Run: headless pygame with SDL's dummy video driver; simulated clock (each Clock.tick advances the game by its frame time, no real sleeping); random seed 0; keys injected as events and as key.get_pressed() state; no mouse input.
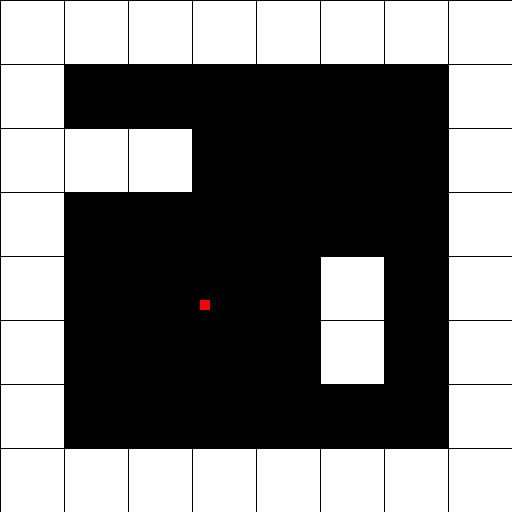
Frame 1 of 4 · flips 1–60 · no input
Frame 2 of 4 · flips 61–180 · tapped SPACE, RETURN · held RIGHT (→), D · screen unchanged from frame 1, image omitted
Frame 3 of 4 · flips 181–300 · held DOWN (↓), S · screen unchanged from frame 2, image omitted
Frame 4 of 4 · flips 301–420 · held LEFT (←), A, UP (↑), W · screen unchanged from frame 3, image omitted

The pygame program that drew these frames:

import pygame

pygame.init()

PLAYER_COLOR = (255, 0, 0) # red
MAP_COLOR = (255, 255, 255) # white
BG_COLOR = (0, 0, 0) # black

SCREEN_DIM = SCREEN_WIDTH, SCREEN_HEIGHT = 512, 512
screen = pygame.display.set_mode(SCREEN_DIM)

map = [
    ['1','1','1','1','1','1','1','1'],
    ['1','0','0','0','0','0','0','1'],
    ['1','1','1','0','0','0','0','1'],
    ['1','0','0','0','0','0','0','1'],
    ['1','0','0','0','0','1','0','1'],
    ['1','0','0','0','0','1','0','1'],
    ['1','0','0','0','0','0','0','1'],
    ['1','1','1','1','1','1','1','1'],
]
map_width, map_height = len(map[0]), len(map)
mso = 1 # map square offset

def drawMap():
    square_width = SCREEN_WIDTH // map_width
    square_height = SCREEN_HEIGHT // map_height
    for h in range(map_height):
        for w in range(map_width):
            if map[h][w] == '1':
                startx = w * square_height
                starty = h * square_width
                pygame.draw.rect(screen, MAP_COLOR, (startx+mso, starty+mso, square_width-mso, square_height-mso))

def drawPlayer():
    pygame.draw.rect(screen, PLAYER_COLOR, (200, 300, 10, 10))

playing = True
while playing:
    for event in pygame.event.get():
        if event.type == pygame.QUIT:
            pygame.quit()

    screen.fill(BG_COLOR)
    drawMap()
    drawPlayer()

    pygame.display.update()
